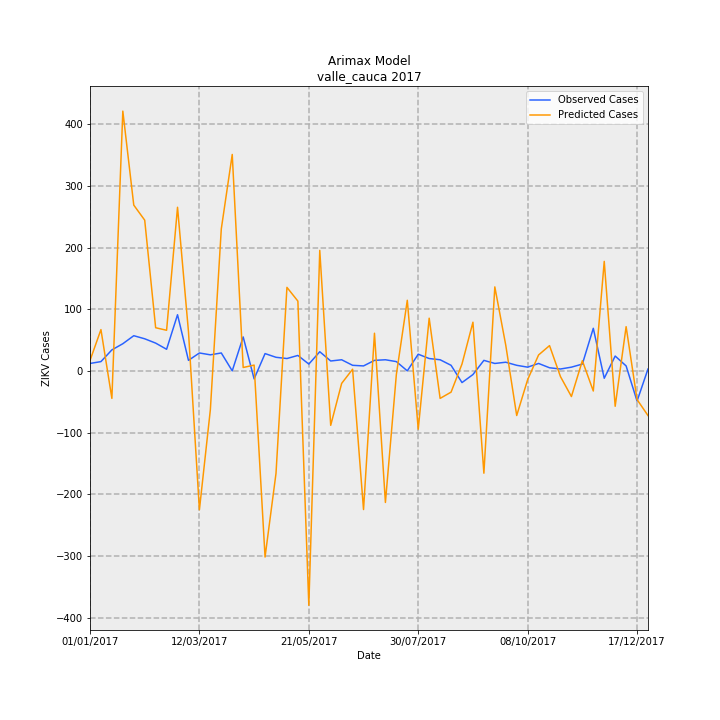

Data behind this chart, as committed beside it:
Date, predictions_incidence, observed_incidence, Predicted Cases, Observed Cases, error
01/01/2017, 0.3628, 0.2601, 16.74, 12.0, -4.739
08/01/2017, 1.45, 0.3251, 66.9, 15.0, -51.9
15/01/2017, -0.9675, 0.737, -44.64, 34.0, 78.64
22/01/2017, 9.13, 0.9537, 421.2, 44.0, -377.2
29/01/2017, 5.826, 1.236, 268.8, 57.0, -211.8
05/02/2017, 5.297, 1.127, 244.4, 52.0, -192.4
12/02/2017, 1.516, 0.9754, 69.95, 45.0, -24.95
19/02/2017, 1.426, 0.7587, 65.8, 35.0, -30.8
26/02/2017, 5.75, 1.973, 265.2, 91.0, -174.2
05/03/2017, 1.378, 0.3685, 63.58, 17.0, -46.58
12/03/2017, -4.882, 0.6286, -225.2, 29.0, 254.2
19/03/2017, -1.366, 0.5636, -63, 26.0, 89
26/03/2017, 4.988, 0.6286, 230.1, 29.0, -201.1
02/04/2017, 7.606, 0.0, 350.9, 0.0, -350.9
09/04/2017, 0.1184, 1.192, 5.46, 55.0, 49.54
16/04/2017, 0.2021, -0.2818, 9.323, -13.0, -22.32
23/04/2017, -6.544, 0.6069, -301.9, 28.0, 329.9
30/04/2017, -3.604, 0.4769, -166.3, 22.0, 188.3
07/05/2017, 2.935, 0.4335, 135.4, 20.0, -115.4
14/05/2017, 2.451, 0.5419, 113.1, 25.0, -88.09
21/05/2017, -8.24, 0.2384, -380.1, 11.0, 391.1
28/05/2017, 4.235, 0.672, 195.4, 31.0, -164.4
04/06/2017, -1.915, 0.3468, -88.34, 16.0, 104.3
11/06/2017, -0.441, 0.3902, -20.35, 18.0, 38.35
18/06/2017, 0.05764, 0.1951, 2.659, 9.0, 6.341
25/06/2017, -4.875, 0.1734, -224.9, 8.0, 232.9
02/07/2017, 1.323, 0.3685, 61.02, 17.0, -44.02
09/07/2017, -4.625, 0.3902, -213.4, 18.0, 231.4
16/07/2017, -0.1282, 0.3251, -5.913, 15.0, 20.91
23/07/2017, 2.481, 0.0, 114.5, 0.0, -114.5
30/07/2017, -2.051, 0.5853, -94.62, 27.0, 121.6
06/08/2017, 1.851, 0.4335, 85.4, 20.0, -65.4
13/08/2017, -0.9678, 0.3902, -44.65, 18.0, 62.65
20/08/2017, -0.7481, 0.1951, -34.51, 9.0, 43.51
27/08/2017, 0.241, -0.4118, 11.12, -19.0, -30.12
03/09/2017, 1.71, -0.1301, 78.88, -6.0, -84.88
10/09/2017, -3.597, 0.3685, -166, 17.0, 183
17/09/2017, 2.951, 0.2601, 136.1, 12.0, -124.1
24/09/2017, 0.9006, 0.3035, 41.55, 14.0, -27.55
01/10/2017, -1.57, 0.1951, -72.41, 9.0, 81.41
08/10/2017, -0.3095, 0.1301, -14.28, 6.0, 20.28
15/10/2017, 0.559, 0.2601, 25.79, 12.0, -13.79
22/10/2017, 0.8873, 0.1084, 40.94, 5.0, -35.94
29/10/2017, -0.2021, 0.06503, -9.325, 3.0, 12.32
05/11/2017, -0.9025, 0.1301, -41.63, 6.0, 47.63
12/11/2017, 0.3555, 0.2384, 16.4, 11.0, -5.399
19/11/2017, -0.7082, 1.496, -32.67, 69.0, 101.7
26/11/2017, 3.848, -0.2601, 177.5, -12.0, -189.5
03/12/2017, -1.245, 0.5202, -57.43, 24.0, 81.43
10/12/2017, 1.554, 0.1734, 71.68, 8.0, -63.68
17/12/2017, -1.009, -1.062, -46.57, -49.0, -2.435
24/12/2017, -1.571, 0.06503, -72.49, 3.0, 75.49
